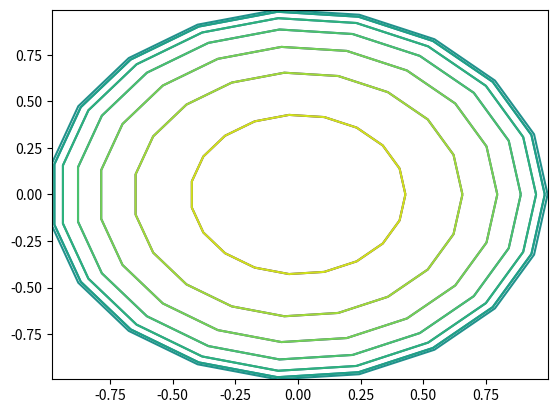
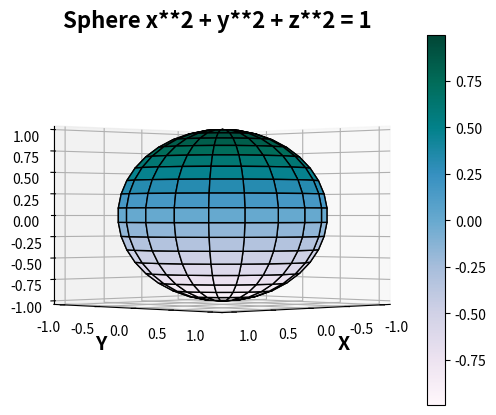

Source code (Python) for these figures, in order:

import numpy as np
import matplotlib.pyplot as plt
import mpl_toolkits.mplot3d as Axes3d
from matplotlib import cm

# Parametrization
t = np.linspace(0 * np.pi, 2 * np.pi, 20)
s = np.linspace(0 * np.pi, 1 * np.pi, 20)
t, s = np.meshgrid(t, s)
x0, y0, z0, r = [0, 0, 0, 1]
x = x0 + r * np.cos(t)*np.sin(s)
y = y0 + r * np.sin(t)*np.sin(s)
z = z0 + r * np.cos(s)


def plotter(E, A):
    #plt.contour(x, y, z) # points of surface and z=0 plane
    plt.contour(x, y, z, 15) # more levels
    # Axes
    fig = plt.figure('Plot and Contour plot')
    ax = fig.add_subplot(111, projection='3d')
    #ax = fig.gca(projection='3d')
    h = ax.plot_surface(x, y, z, cmap = cm.PuBuGn, edgecolor = 'k')
    #cmap = gist_stern, tab20c, PuBuGn, tab20, terrain, gnuplot, viridis, cubehelix, Dark2, flag, 
    # Accent, hsv | edgecolor = k, p, r, q
    fig.colorbar(h)
    ax.set_xlabel('X', fontweight = 'bold', fontsize = 14)
    ax.set_ylabel('Y', fontweight = 'bold', fontsize = 14)
    ax.set_zlabel('Z', fontweight = 'bold', fontsize = 14)
    ax.set_title('Sphere x**2 + y**2 + z**2 = 1', fontweight = 'bold', fontsize = 16)
    ax.view_init(elev=E, azim=A)
    plt.show()
plotter(0, 45)